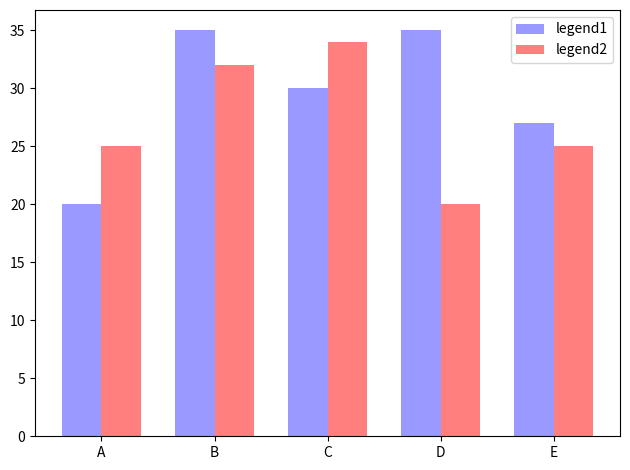

Write the Python code that produced this figure.
import numpy as np
import matplotlib.pyplot as plt

plt.figure(3)
x_index = np.arange(5)   #柱的索引
x_data = ('A', 'B', 'C', 'D', 'E')
y1_data = (20, 35, 30, 35, 27)
y2_data = (25, 32, 34, 20, 25)
bar_width = 0.35   #定义一个数字代表每个独立柱的宽度

rects1 = plt.bar(x_index, y1_data, width=bar_width,alpha=0.4, color='b',label='legend1')            #参数：左偏移、高度、柱宽、透明度、颜色、图例
rects2 = plt.bar(x_index + bar_width, y2_data, width=bar_width,alpha=0.5,color='r',label='legend2') #参数：左偏移、高度、柱宽、透明度、颜色、图例
#关于左偏移，不用关心每根柱的中心不中心，因为只要把刻度线设置在柱的中间就可以了
plt.xticks(x_index + bar_width/2, x_data)   #x轴刻度线
plt.legend()    #显示图例
plt.tight_layout()  #自动控制图像外部边缘，此方法不能够很好的控制图像间的间隔
plt.show()